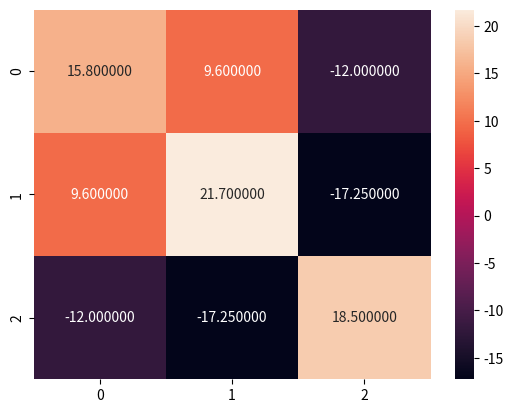

This figure's Python source:
#Topic: Statistics - Covariance
#-----------------------------
#Covariance provides the a measure of strength of 
#correlation between two variable or more set of variables.
# The covariance matrix element Cij is the covariance of xi and xj. 
#The element Cii is the variance of xi.

#If COV(xi, xj) = 0 then variables are uncorrelated
#If COV(xi, xj) > 0 then variables positively correlated
#If COV(xi, xj) < 0 then variables negatively correlated

#numpy.cov(m, y=None, rowvar = True, bias=False, ddof=None, fweights=None, aweights=None)


#Parameters:
#m : [array_like] A 1D or 2D variables. variables are columns
#y : [array_like] It has the same form as that of m.
#rowvar : [bool, optional] If rowvar is True (default), then each row represents a variable, with observations in the columns. Otherwise, the relationship is transposed:
#bias : Default normalization is False. If bias is True it normalize the data points.

import numpy as np
import seaborn as sns
import matplotlib.pyplot as plt

A = [45,37,42,35,39]
B = [38,31,26,28,33]
C = [10,15,17,21,12]

data = np.array([A,B,C])

data


covMatrix = np.cov(data)
print (covMatrix)


sns.heatmap(covMatrix, annot=True, fmt='f')
plt.show()